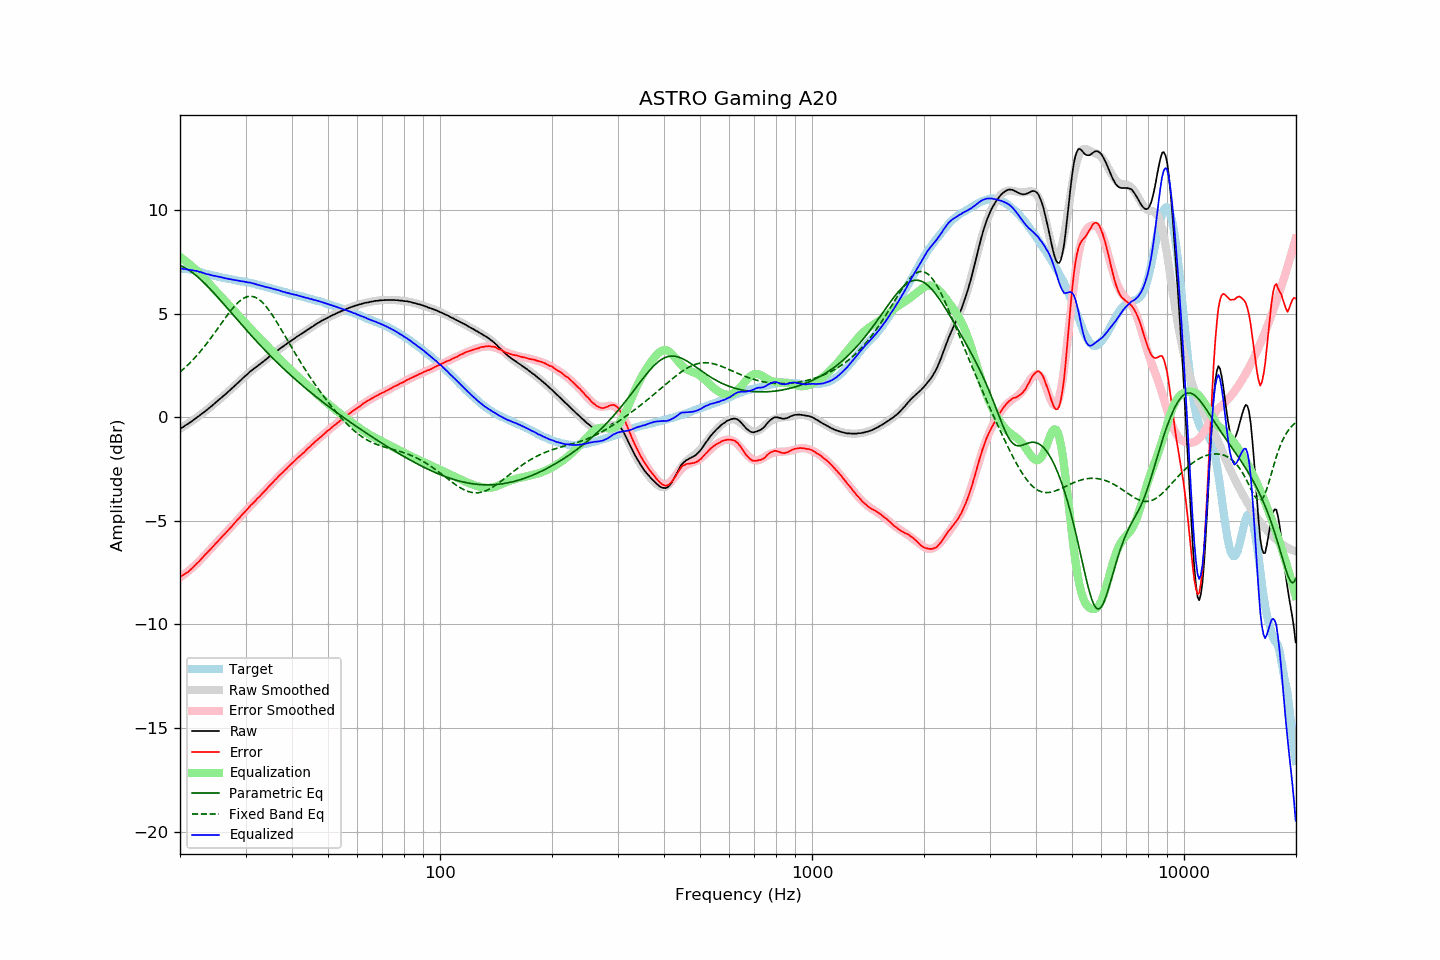

Source data for this figure (header and first rows):
frequency, raw, error, smoothed, error_smoothed, equalization, parametric_eq, fixed_band_eq, equalized_raw, equalized_smoothed, target
20.00, -0.55, -7.71, -0.56, -7.73, 7.73, 7.31, 2.18, 7.18, 7.17, 7.15
20.20, -0.50, -7.65, -0.51, -7.68, 7.68, 7.28, 2.25, 7.17, 7.17, 7.15
20.40, -0.47, -7.62, -0.46, -7.62, 7.62, 7.25, 2.31, 7.15, 7.16, 7.15
20.61, -0.41, -7.57, -0.41, -7.56, 7.56, 7.21, 2.38, 7.15, 7.15, 7.15
20.81, -0.36, -7.51, -0.36, -7.50, 7.50, 7.17, 2.45, 7.14, 7.14, 7.15
21.02, -0.32, -7.47, -0.31, -7.44, 7.44, 7.12, 2.53, 7.12, 7.13, 7.15
21.23, -0.26, -7.39, -0.26, -7.37, 7.37, 7.07, 2.61, 7.11, 7.11, 7.13
21.44, -0.21, -7.33, -0.21, -7.31, 7.31, 7.01, 2.68, 7.10, 7.10, 7.12
21.66, -0.15, -7.25, -0.15, -7.24, 7.24, 6.96, 2.76, 7.09, 7.09, 7.10
21.87, -0.10, -7.18, -0.10, -7.17, 7.17, 6.90, 2.85, 7.07, 7.07, 7.08
22.09, -0.03, -7.10, -0.04, -7.10, 7.10, 6.84, 2.93, 7.07, 7.05, 7.07
22.31, 0.02, -7.02, 0.01, -7.03, 7.03, 6.77, 3.02, 7.04, 7.04, 7.04
22.54, 0.07, -6.95, 0.07, -6.95, 6.95, 6.70, 3.11, 7.01, 7.02, 7.02
22.76, 0.14, -6.86, 0.13, -6.86, 6.86, 6.63, 3.20, 7.00, 6.99, 6.99
22.99, 0.19, -6.78, 0.19, -6.78, 6.78, 6.56, 3.30, 6.97, 6.97, 6.96
23.22, 0.25, -6.69, 0.25, -6.70, 6.70, 6.48, 3.39, 6.95, 6.95, 6.93
23.45, 0.31, -6.61, 0.31, -6.62, 6.62, 6.41, 3.49, 6.92, 6.93, 6.91
23.69, 0.37, -6.54, 0.37, -6.53, 6.53, 6.33, 3.59, 6.90, 6.90, 6.90
23.92, 0.44, -6.44, 0.43, -6.45, 6.45, 6.25, 3.69, 6.89, 6.88, 6.88
24.16, 0.50, -6.37, 0.50, -6.37, 6.37, 6.17, 3.80, 6.86, 6.86, 6.87
24.40, 0.56, -6.29, 0.56, -6.28, 6.28, 6.09, 3.90, 6.84, 6.84, 6.85
24.65, 0.63, -6.20, 0.63, -6.20, 6.20, 6.00, 4.01, 6.83, 6.83, 6.83
24.89, 0.70, -6.11, 0.69, -6.12, 6.12, 5.92, 4.12, 6.81, 6.81, 6.81
25.14, 0.76, -6.04, 0.76, -6.03, 6.03, 5.83, 4.23, 6.79, 6.79, 6.80
25.39, 0.83, -5.95, 0.82, -5.95, 5.95, 5.74, 4.34, 6.78, 6.77, 6.77
25.65, 0.90, -5.87, 0.89, -5.87, 5.87, 5.66, 4.44, 6.77, 6.76, 6.76
25.91, 0.96, -5.78, 0.96, -5.79, 5.79, 5.57, 4.55, 6.74, 6.74, 6.73
26.16, 1.03, -5.69, 1.02, -5.70, 5.70, 5.48, 4.66, 6.73, 6.73, 6.72
26.43, 1.09, -5.63, 1.09, -5.62, 5.62, 5.39, 4.77, 6.70, 6.71, 6.71
26.69, 1.16, -5.53, 1.16, -5.53, 5.53, 5.30, 4.88, 6.69, 6.69, 6.69
26.96, 1.23, -5.45, 1.23, -5.45, 5.45, 5.21, 4.98, 6.67, 6.68, 6.68
27.23, 1.30, -5.37, 1.30, -5.36, 5.36, 5.12, 5.08, 6.66, 6.66, 6.67
27.50, 1.37, -5.29, 1.37, -5.28, 5.28, 5.03, 5.18, 6.64, 6.65, 6.66
27.77, 1.44, -5.20, 1.44, -5.19, 5.19, 4.94, 5.27, 6.63, 6.63, 6.63
28.05, 1.52, -5.11, 1.51, -5.11, 5.11, 4.85, 5.36, 6.62, 6.62, 6.62
28.33, 1.59, -5.01, 1.58, -5.02, 5.02, 4.76, 5.45, 6.61, 6.61, 6.60
28.62, 1.66, -4.93, 1.66, -4.94, 4.94, 4.67, 5.52, 6.59, 6.59, 6.59
28.90, 1.73, -4.85, 1.73, -4.85, 4.85, 4.58, 5.59, 6.58, 6.58, 6.58
29.19, 1.80, -4.76, 1.80, -4.76, 4.76, 4.49, 5.66, 6.56, 6.57, 6.56
29.48, 1.88, -4.68, 1.87, -4.68, 4.68, 4.40, 5.71, 6.55, 6.55, 6.55
29.78, 1.95, -4.60, 1.94, -4.59, 4.59, 4.32, 5.75, 6.54, 6.54, 6.54
30.08, 2.02, -4.51, 2.01, -4.51, 4.51, 4.23, 5.79, 6.53, 6.52, 6.53
30.38, 2.08, -4.43, 2.08, -4.43, 4.43, 4.14, 5.81, 6.50, 6.51, 6.51
30.68, 2.16, -4.34, 2.15, -4.35, 4.35, 4.05, 5.83, 6.50, 6.49, 6.49
30.99, 2.23, -4.25, 2.21, -4.26, 4.26, 3.97, 5.83, 6.49, 6.48, 6.47
31.30, 2.28, -4.18, 2.27, -4.18, 4.18, 3.88, 5.82, 6.46, 6.46, 6.46
31.61, 2.35, -4.10, 2.34, -4.10, 4.10, 3.80, 5.81, 6.45, 6.44, 6.45
31.93, 2.40, -4.03, 2.40, -4.02, 4.02, 3.71, 5.78, 6.42, 6.42, 6.43
32.24, 2.46, -3.94, 2.46, -3.94, 3.94, 3.63, 5.74, 6.40, 6.40, 6.39
32.57, 2.52, -3.86, 2.52, -3.86, 3.86, 3.55, 5.69, 6.38, 6.38, 6.38
32.89, 2.58, -3.79, 2.58, -3.78, 3.78, 3.46, 5.63, 6.36, 6.36, 6.37
33.22, 2.64, -3.70, 2.64, -3.70, 3.70, 3.38, 5.56, 6.33, 6.34, 6.33
33.55, 2.70, -3.62, 2.70, -3.62, 3.62, 3.30, 5.48, 6.31, 6.32, 6.32
33.89, 2.76, -3.54, 2.76, -3.53, 3.53, 3.22, 5.39, 6.29, 6.30, 6.30
34.23, 2.82, -3.46, 2.82, -3.45, 3.45, 3.14, 5.30, 6.27, 6.28, 6.27
34.57, 2.89, -3.36, 2.88, -3.37, 3.37, 3.06, 5.20, 6.26, 6.25, 6.25
34.92, 2.95, -3.28, 2.94, -3.29, 3.29, 2.98, 5.09, 6.23, 6.23, 6.23
35.27, 3.01, -3.21, 3.00, -3.21, 3.21, 2.90, 4.98, 6.21, 6.21, 6.21
35.62, 3.07, -3.12, 3.07, -3.13, 3.13, 2.82, 4.86, 6.19, 6.19, 6.19
35.97, 3.13, -3.04, 3.12, -3.04, 3.04, 2.75, 4.74, 6.17, 6.17, 6.16
... 635 more rows
